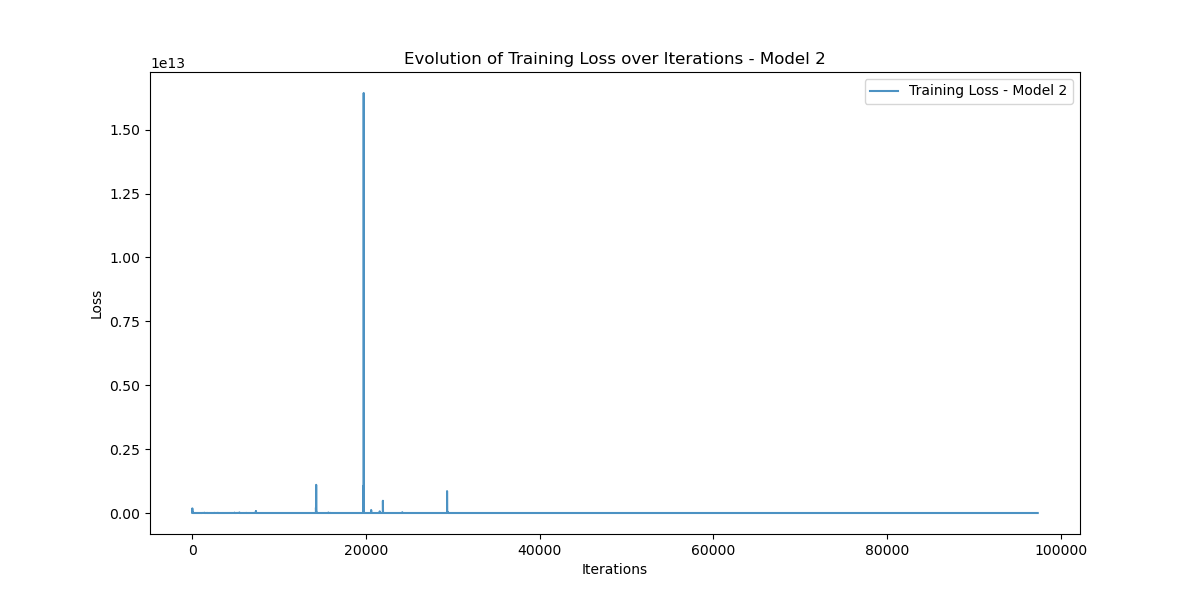

The table this chart was drawn from, first rows:
Iteration, Training_Loss
0, 40197747000
1, 51972960000
2, 62634332000
3, 42889994000
4, 40222482000
5, 37349446000
6, 1990098000
7, 180301820000
8, 1401674100
9, 19734643000
10, 45594616000
11, 36972240000
12, 43030634000
13, 47222133000
14, 56988615000
15, 39061045000
16, 36177125000
17, 44016222000
18, 45358723000
19, 20475670000
20, 6334248000
21, 788794050
22, 23369456000
23, 4480134000
24, 44581336
25, 3614948600
26, 8441972700
27, 4247777000
28, 1291023600
29, 73787460
30, 3240084500
31, 1199376900
32, 49231890
33, 519324600
34, 1665839900
35, 952547900
36, 373254600
37, 23786380
38, 354812350
39, 493248640
40, 276915300
41, 49004036
42, 96536840
43, 214528600
44, 254924960
45, 188414910
46, 29360064
47, 75568860
48, 181305740
49, 205265740
50, 50937172
51, 40076320
52, 156440050
53, 250156750
54, 137198580
55, 19590398
56, 105272580
57, 219408110
58, 114843160
59, 20102296
... 97,308 more rows
